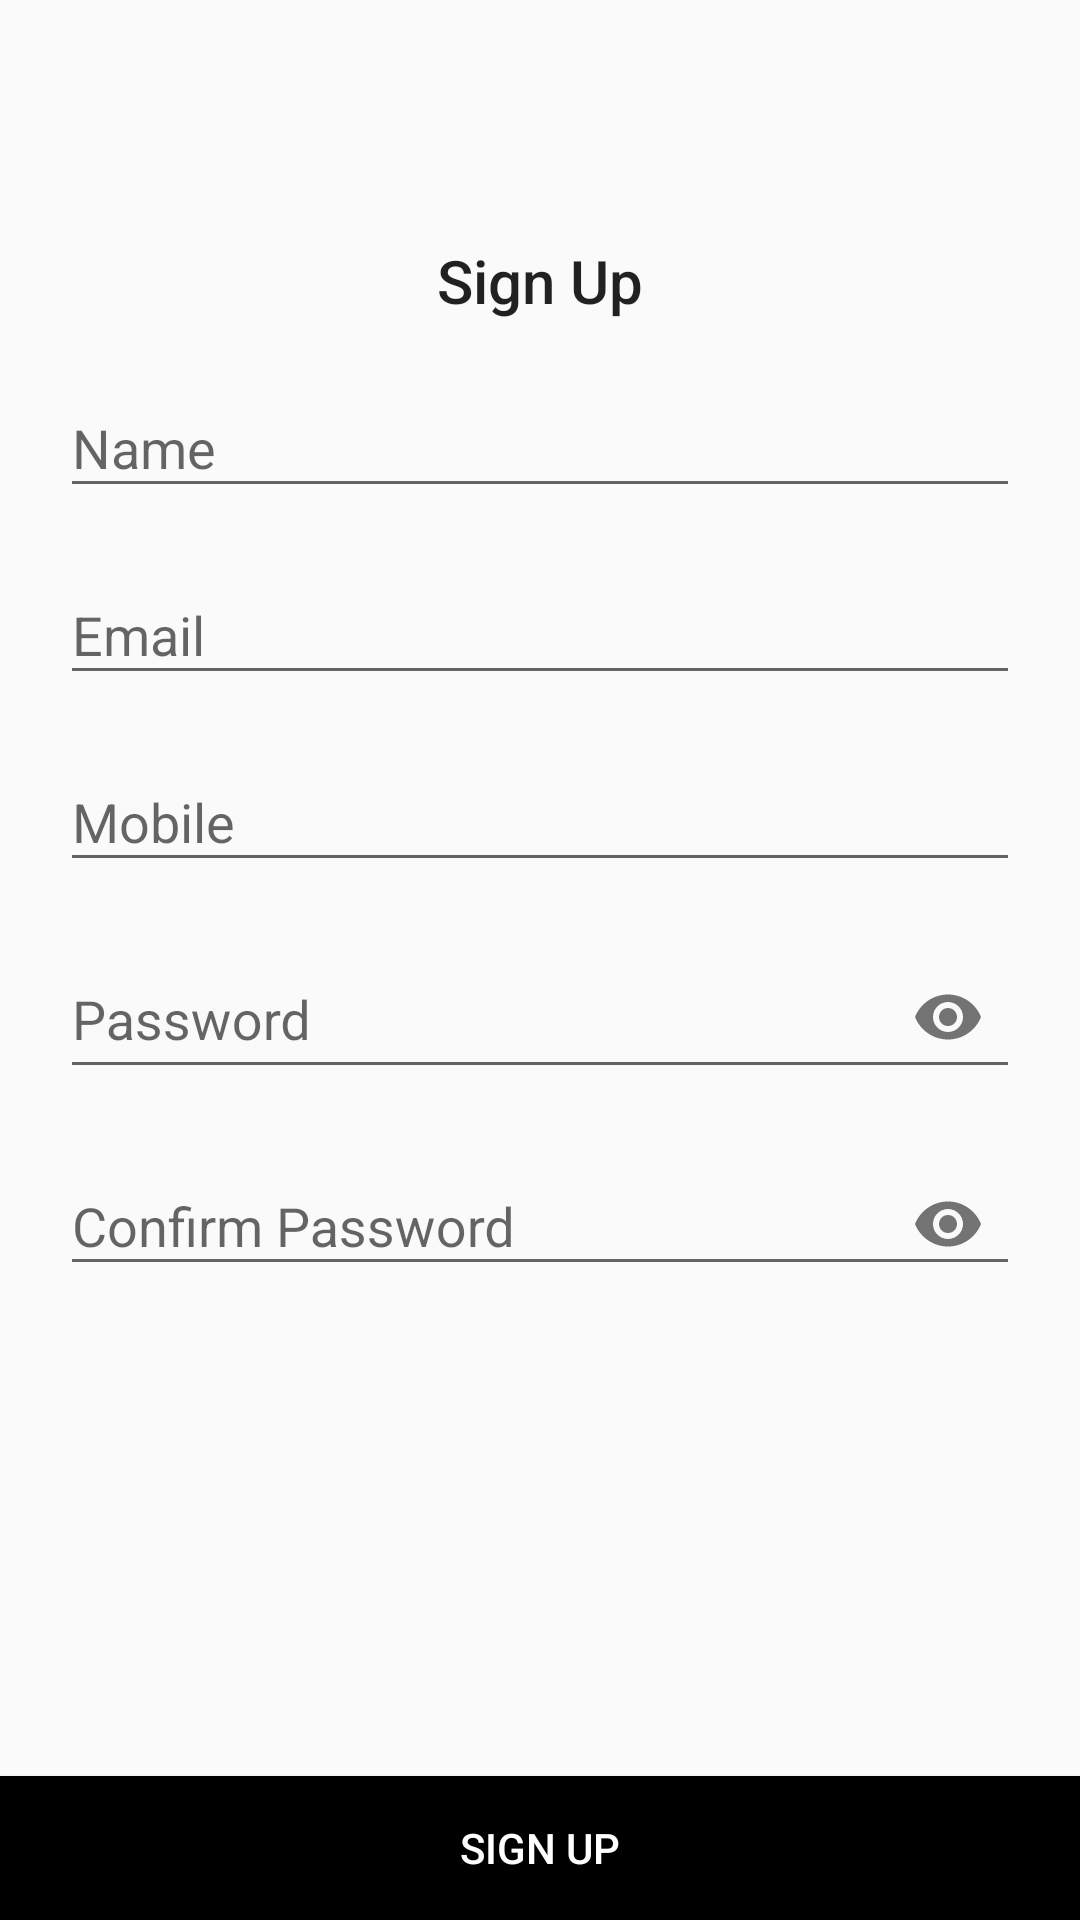

Android layout source for this screen:
<!-- AndroidManifest.xml: application theme AppTheme -->
<!-- res/layout/signup_fragment.xml -->
<?xml version="1.0" encoding="utf-8"?>
<RelativeLayout xmlns:android="http://schemas.android.com/apk/res/android"
    xmlns:app="http://schemas.android.com/apk/res-auto"
    android:layout_width="match_parent"
    android:layout_height="match_parent">

    <ScrollView
        android:layout_width="match_parent"
        android:layout_height="match_parent"
        android:layout_above="@+id/sign_up_submit_button">

        <LinearLayout
            android:layout_width="match_parent"
            android:layout_height="wrap_content"
            android:orientation="vertical">

            <TextView
                android:layout_width="wrap_content"
                android:layout_height="wrap_content"
                android:layout_gravity="center"
                android:layout_marginTop="80dp"
                android:text="@string/sign_up"
                android:textAppearance="@style/TextAppearance.AppCompat.Title" />

            <android.support.design.widget.TextInputLayout
                android:layout_width="match_parent"
                android:layout_height="wrap_content"
                android:layout_marginStart="20dp"
                android:layout_marginTop="10dp"
                android:layout_marginEnd="20dp">

                <EditText
                    android:id="@+id/sign_up_name"
                    android:layout_width="match_parent"
                    android:layout_height="wrap_content"
                    android:hint="@string/name" />

            </android.support.design.widget.TextInputLayout>

            <android.support.design.widget.TextInputLayout
                android:layout_width="match_parent"
                android:layout_height="wrap_content"
                android:layout_marginStart="20dp"
                android:layout_marginTop="10dp"
                android:layout_marginEnd="20dp">

                <EditText
                    android:id="@+id/sign_up_email"
                    android:layout_width="match_parent"
                    android:layout_height="wrap_content"
                    android:hint="@string/email" />
            </android.support.design.widget.TextInputLayout>

            <android.support.design.widget.TextInputLayout
                android:layout_width="match_parent"
                android:layout_height="wrap_content"
                android:layout_marginStart="20dp"
                android:layout_marginTop="10dp"
                android:layout_marginEnd="20dp">

                <EditText
                    android:id="@+id/sign_up_mobile"
                    android:layout_width="match_parent"
                    android:layout_height="wrap_content"
                    android:hint="Mobile"
                    android:inputType="number" />
            </android.support.design.widget.TextInputLayout>

            <android.support.design.widget.TextInputLayout
                android:layout_width="match_parent"
                android:layout_height="wrap_content"
                android:layout_marginStart="20dp"
                android:layout_marginTop="10dp"
                android:layout_marginEnd="20dp"
                app:passwordToggleEnabled="true">

                <EditText
                    android:id="@+id/sign_up_password"
                    android:layout_width="match_parent"
                    android:layout_height="match_parent"
                    android:hint="@string/password"
                    android:inputType="textPassword" />

            </android.support.design.widget.TextInputLayout>

            <android.support.design.widget.TextInputLayout
                android:layout_width="match_parent"
                android:layout_height="wrap_content"
                android:layout_marginStart="20dp"
                android:layout_marginTop="10dp"
                android:layout_marginEnd="20dp"
                app:passwordToggleEnabled="true">

                <EditText
                    android:id="@+id/sign_up_conf_password"
                    android:layout_width="match_parent"
                    android:layout_height="wrap_content"
                    android:hint="@string/confirm_password"
                    android:inputType="textPassword" />

            </android.support.design.widget.TextInputLayout>


        </LinearLayout>
    </ScrollView>

    <Button
        android:id="@+id/sign_up_submit_button"
        android:layout_width="match_parent"
        android:layout_height="wrap_content"
        android:layout_alignParentBottom="true"
        android:background="#000000"
        android:text="@string/sign_up"
        android:textColor="#ffffff" />


</RelativeLayout>
<!-- resources referenced by this layout -->
<resources>
  <string name="confirm_password">Confirm Password</string>
  <string name="email">Email</string>
  <string name="name">Name</string>
  <string name="password">Password</string>
  <string name="sign_up">Sign Up</string>
  <style name="AppTheme" parent="Theme.AppCompat.Light.NoActionBar">
          
          <item name="colorPrimary">@color/colorPrimary</item>
          <item name="colorPrimaryDark">@color/colorPrimaryDark</item>
          <item name="colorAccent">@color/colorAccent</item>
      </style>
  <!-- not gathered from this repository: default colours our renderer supplied (Android Studio template values) -->
  <color name="colorPrimary">#FF6200EE</color>
  <color name="colorPrimaryDark">#FF3700B3</color>
  <color name="colorAccent">#FF03DAC5</color>
</resources>
